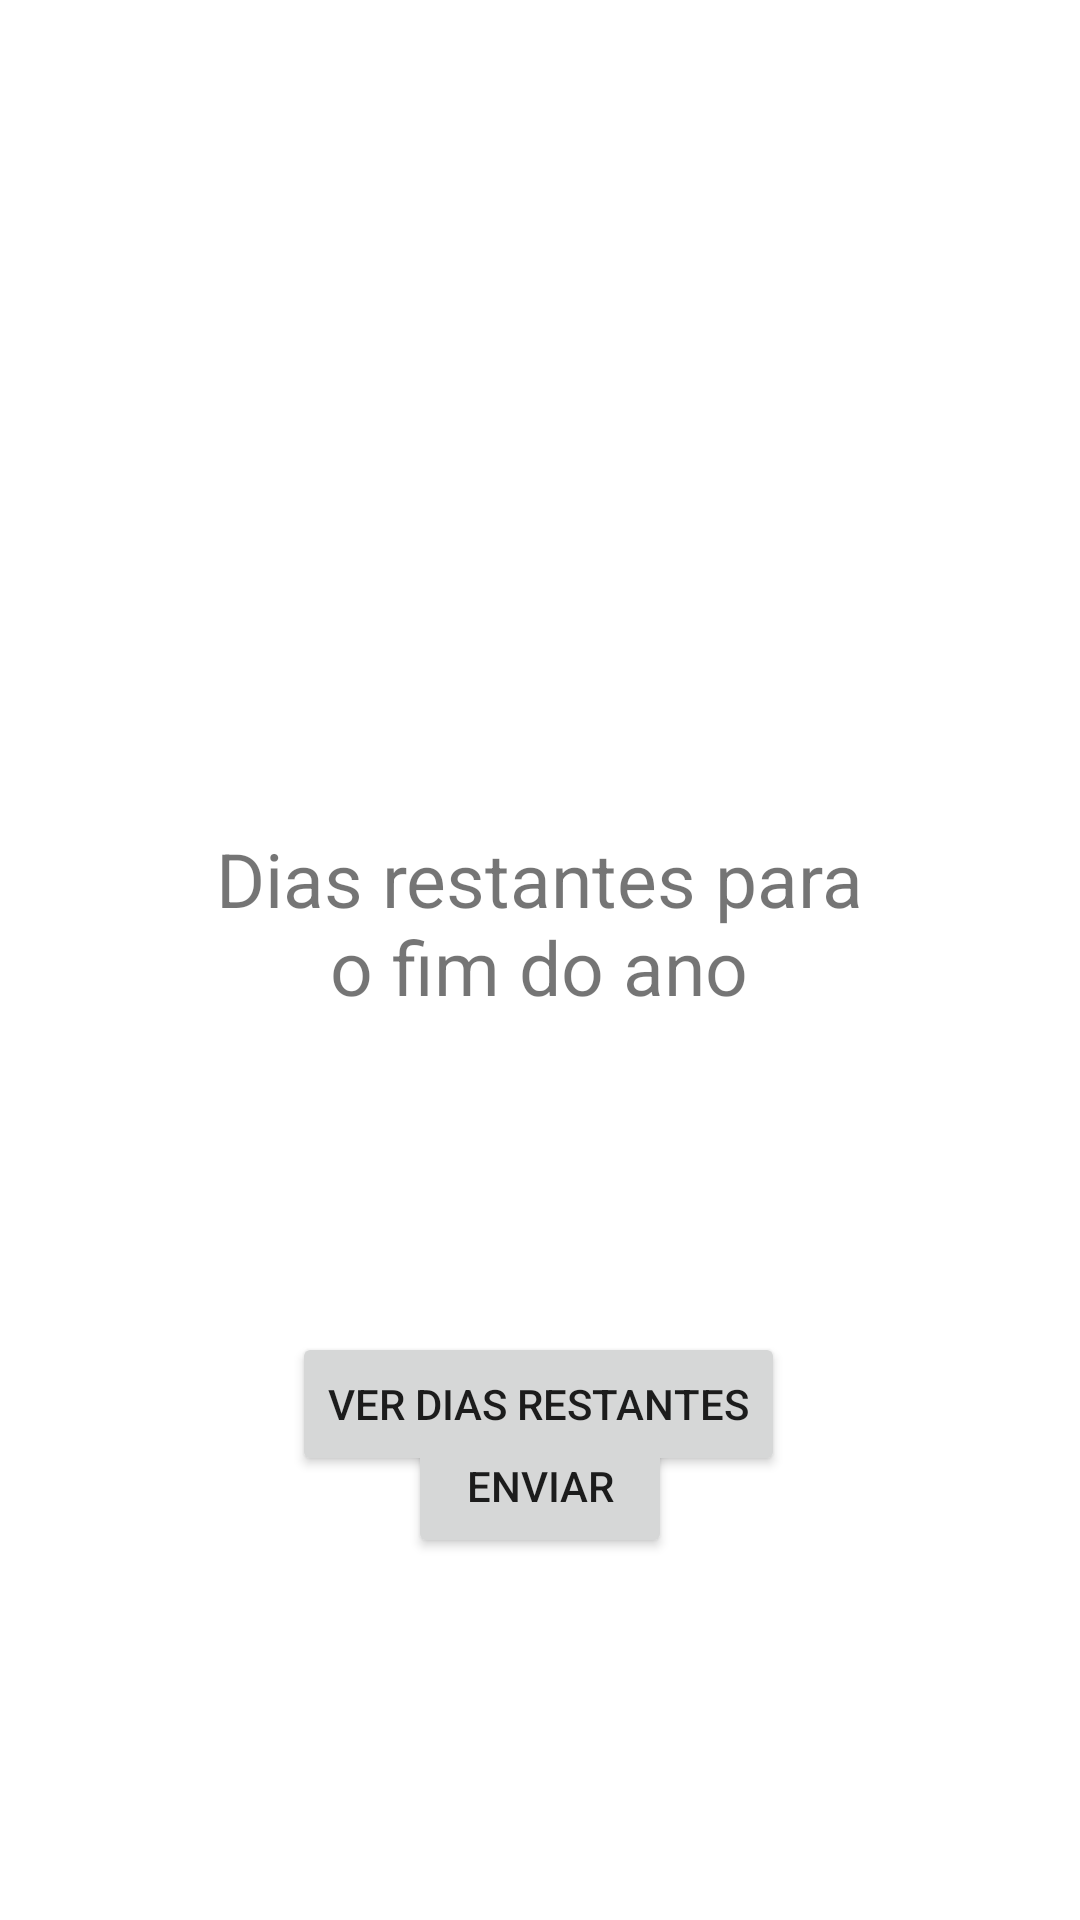

Write the Android layout XML for this screen, with the resource values it uses.
<!-- AndroidManifest.xml: application theme Theme.Orgs -->
<!-- res/layout/fragment_dias.xml -->
<?xml version="1.0" encoding="utf-8"?>
<androidx.constraintlayout.widget.ConstraintLayout xmlns:android="http://schemas.android.com/apk/res/android"
    xmlns:app="http://schemas.android.com/apk/res-auto"
    xmlns:tools="http://schemas.android.com/tools"
    android:layout_width="match_parent"
    android:layout_height="match_parent"
    android:background="@color/azul_cinza"
    tools:context=".ui.activity.ui.notifications.NotificationsFragment">

    <TextView
        android:id="@+id/text_notifications"
        android:layout_width="match_parent"
        android:layout_height="wrap_content"
        android:layout_marginStart="8dp"
        android:layout_marginTop="8dp"
        android:layout_marginEnd="8dp"
        android:textAlignment="center"
        android:textColor="@color/abobora"
        android:textSize="40sp"
        android:visibility="visible"
        app:layout_constraintBottom_toBottomOf="parent"
        app:layout_constraintEnd_toEndOf="parent"
        app:layout_constraintHorizontal_bias="1.0"
        app:layout_constraintStart_toStartOf="parent"
        app:layout_constraintTop_toTopOf="parent"
        app:layout_constraintVertical_bias="0.112" />

    <TextView
        android:id="@+id/txtData"
        android:layout_width="224dp"
        android:layout_height="96dp"
        android:layout_marginTop="276dp"
        android:hint="@string/dias_restantes_para_o_fim_do_ano"
        android:textAlignment="center"
        android:textColor="@color/abobora"
        android:textColorHint="@color/abobora"
        android:textSize="25sp"
        app:layout_constraintEnd_toEndOf="parent"
        app:layout_constraintHorizontal_bias="0.497"
        app:layout_constraintStart_toStartOf="parent"
        app:layout_constraintTop_toTopOf="parent" />

    <Button
        android:id="@+id/button"
        android:layout_width="wrap_content"
        android:layout_height="wrap_content"
        android:layout_marginTop="72dp"
        android:text="@string/ver_dias_restantes"
        app:layout_constraintEnd_toEndOf="parent"
        app:layout_constraintHorizontal_bias="0.497"
        app:layout_constraintStart_toStartOf="parent"
        app:layout_constraintTop_toBottomOf="@+id/txtData" />

    <Button
        android:id="@+id/btn_env"
        android:layout_width="wrap_content"
        android:layout_height="wrap_content"
        android:text="@string/enviar"
        app:layout_constraintBottom_toBottomOf="parent"
        app:layout_constraintEnd_toEndOf="parent"
        app:layout_constraintStart_toStartOf="parent"
        app:layout_constraintTop_toTopOf="parent"
        app:layout_constraintVertical_bias="0.796" />

</androidx.constraintlayout.widget.ConstraintLayout>
<!-- resources referenced by this layout -->
<resources>
  <string name="dias_restantes_para_o_fim_do_ano">Dias restantes para o fim do ano</string>
  <string name="enviar">Enviar</string>
  <string name="ver_dias_restantes">Ver Dias restantes</string>
  <style name="Theme.Orgs" parent="Theme.MaterialComponents.DayNight.DarkActionBar">
          
          <item name="colorPrimary">@color/abobora</item>
          <item name="colorPrimaryVariant">@color/azul_cinza</item>
          <item name="colorOnPrimary">@color/black</item>
          
          <item name="colorSecondary">@color/teal_200</item>
          <item name="colorSecondaryVariant">@color/teal_700</item>
          <item name="colorOnSecondary">@color/black</item>
          
          <item name="android:statusBarColor" tools:targetApi="l">?attr/colorPrimaryVariant</item>
          
      </style>
  <!-- not gathered from this repository: default colours our renderer supplied (Android Studio template values) -->
  <color name="teal_200">#FF03DAC5</color>
  <color name="teal_700">#FF018786</color>
  <color name="black">#FF000000</color>
</resources>
